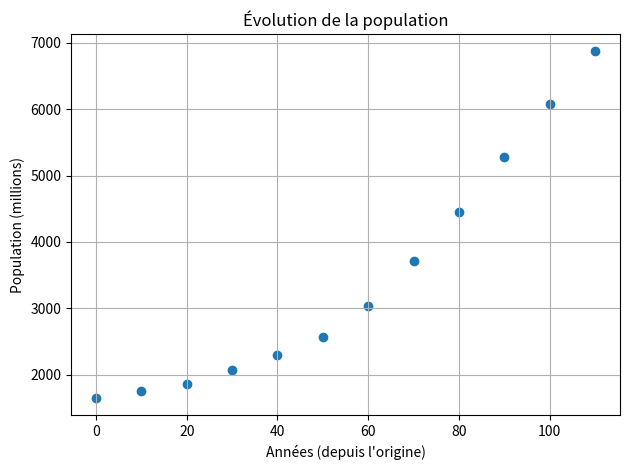

Generate this figure with matplotlib:
import pandas as pd
import matplotlib.pyplot as plt

population = pd.Series(
    [1650, 1750, 1860, 2070, 2300, 2560, 3040, 3710, 4450, 5280, 6080, 6870],
    index=[0, 10, 20, 30, 40, 50, 60, 70, 80, 90, 100, 110]
)

plt.figure()
plt.scatter(population.index, population.values)
plt.xlabel("Années (depuis l'origine)")
plt.ylabel("Population (millions)")
plt.title("Évolution de la population")
plt.grid(True)
plt.tight_layout()
plt.show()
